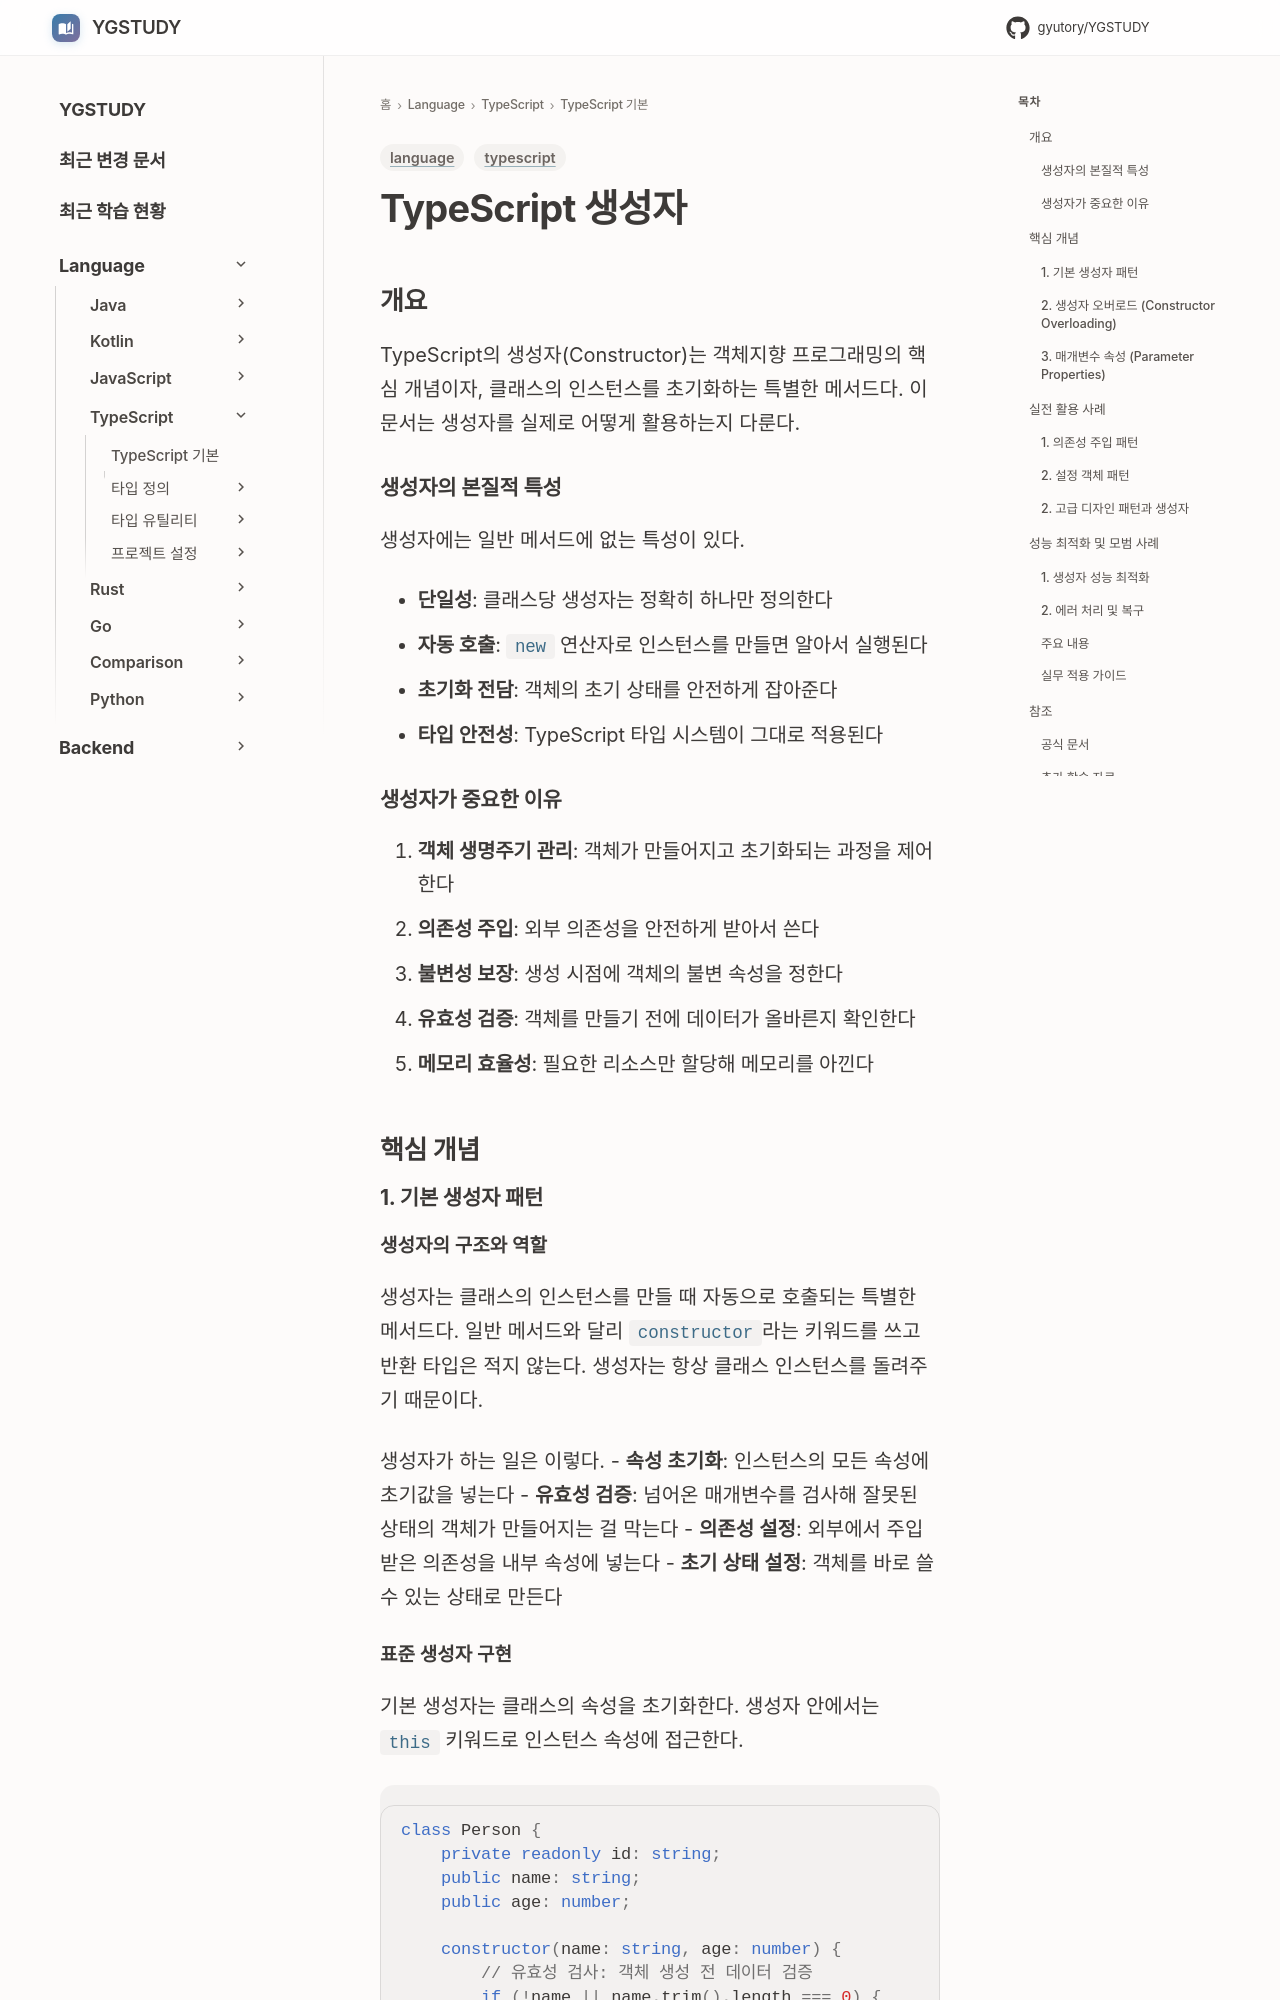

repository: GYUTORY/YGSTUDY · page: Language/TypeScript/TypeScript 기본 개념/생성자/index.html · generator: mkdocs

---
title: TypeScript 생성자
tags: [language, typescript]
updated: 2025-12-16
---

# TypeScript 생성자
## 개요

TypeScript의 생성자(Constructor)는 객체지향 프로그래밍의 핵심 개념이자, 클래스의 인스턴스를 초기화하는 특별한 메서드다. 이 문서는 생성자를 실제로 어떻게 활용하는지 다룬다.

### 생성자의 본질적 특성

생성자에는 일반 메서드에 없는 특성이 있다.

- **단일성**: 클래스당 생성자는 정확히 하나만 정의한다
- **자동 호출**: `new` 연산자로 인스턴스를 만들면 알아서 실행된다
- **초기화 전담**: 객체의 초기 상태를 안전하게 잡아준다
- **타입 안전성**: TypeScript 타입 시스템이 그대로 적용된다

### 생성자가 중요한 이유

1. **객체 생명주기 관리**: 객체가 만들어지고 초기화되는 과정을 제어한다
2. **의존성 주입**: 외부 의존성을 안전하게 받아서 쓴다
3. **불변성 보장**: 생성 시점에 객체의 불변 속성을 정한다
4. **유효성 검증**: 객체를 만들기 전에 데이터가 올바른지 확인한다
5. **메모리 효율성**: 필요한 리소스만 할당해 메모리를 아낀다

## 핵심 개념

### 1. 기본 생성자 패턴

#### 생성자의 구조와 역할

생성자는 클래스의 인스턴스를 만들 때 자동으로 호출되는 특별한 메서드다. 일반 메서드와 달리 `constructor`라는 키워드를 쓰고 반환 타입은 적지 않는다. 생성자는 항상 클래스 인스턴스를 돌려주기 때문이다.

생성자가 하는 일은 이렇다.
- **속성 초기화**: 인스턴스의 모든 속성에 초기값을 넣는다
- **유효성 검증**: 넘어온 매개변수를 검사해 잘못된 상태의 객체가 만들어지는 걸 막는다
- **의존성 설정**: 외부에서 주입받은 의존성을 내부 속성에 넣는다
- **초기 상태 설정**: 객체를 바로 쓸 수 있는 상태로 만든다
